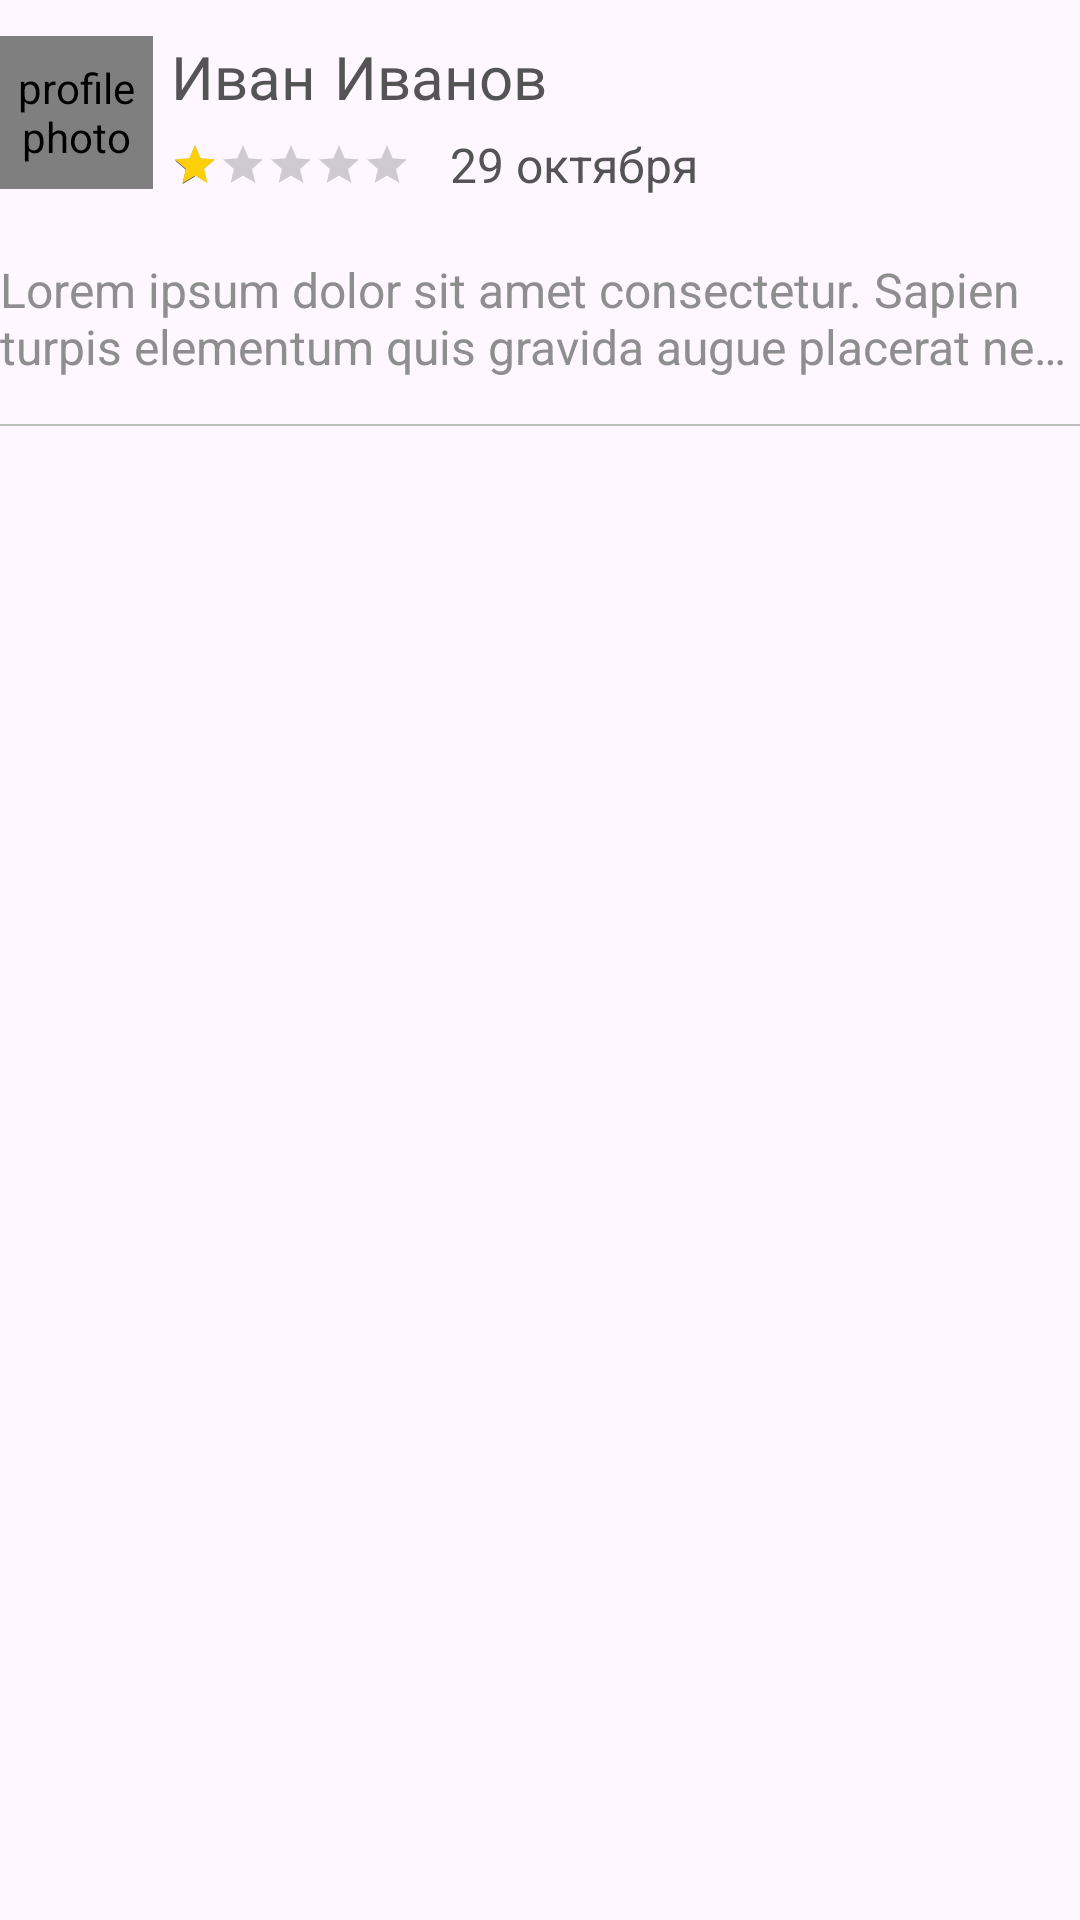

Write the Android layout XML for this screen, with the resource values it uses.
<!-- AndroidManifest.xml: application theme Theme.DrivingSchool -->
<!-- res/layout/instructor_profile_comment_item.xml -->
<?xml version="1.0" encoding="utf-8"?>
<LinearLayout xmlns:android="http://schemas.android.com/apk/res/android"
    xmlns:app="http://schemas.android.com/apk/res-auto"
    android:layout_width="match_parent"
    android:layout_height="wrap_content"
    android:orientation="vertical"
    android:paddingTop="12dp">

    <androidx.constraintlayout.widget.ConstraintLayout
        android:layout_width="match_parent"
        android:layout_height="wrap_content">

        <de.hdodenhof.circleimageview.CircleImageView
            android:id="@+id/iv_profile_photo"
            android:layout_width="51dp"
            android:layout_height="51dp"
            android:src="@drawable/ic_launcher_background"
            app:layout_constraintStart_toStartOf="parent"
            app:layout_constraintTop_toTopOf="parent"
            android:contentDescription="@string/profile_photo" />

        <TextView
            android:id="@+id/tv_name"
            android:layout_width="wrap_content"
            android:layout_height="wrap_content"
            android:layout_marginStart="6dp"
            android:fontFamily="@font/roboto_medium"
            android:text="@string/instructor_name"
            android:textSize="20sp"
            android:textColor="@color/gray_average_point"
            app:layout_constraintStart_toEndOf="@id/iv_profile_photo"
            app:layout_constraintTop_toTopOf="parent"/>

        <TextView
            android:id="@+id/tv_surname"
            android:layout_width="wrap_content"
            android:layout_height="wrap_content"
            android:layout_marginStart="6dp"
            android:fontFamily="@font/roboto_medium"
            android:text="@string/instructor_surname"
            android:textSize="20sp"
            android:textColor="@color/gray_average_point"
            app:layout_constraintStart_toEndOf="@id/tv_name"
            app:layout_constraintTop_toTopOf="@id/tv_name"/>


        <RatingBar
            android:id="@+id/rb_rating"
            style="@style/Widget.AppCompat.RatingBar.Small"
            android:layout_width="wrap_content"
            android:layout_height="wrap_content"
            android:numStars="5"
            android:rating="1"
            android:stepSize="1"
            android:progressTint="#FDCF08"
            app:layout_constraintStart_toStartOf="@id/tv_name"
            app:layout_constraintTop_toTopOf="@id/tv_comment_date"
            app:layout_constraintBottom_toBottomOf="@id/tv_comment_date" />

        <TextView
            android:id="@+id/tv_comment_date"
            android:layout_width="wrap_content"
            android:layout_height="wrap_content"
            android:layout_marginStart="13dp"
            android:layout_marginTop="5dp"
            android:text="@string/beginning_date"
            android:textColor="@color/gray_average_point"
            android:textSize="16sp"
            app:layout_constraintStart_toEndOf="@id/rb_rating"
            app:layout_constraintTop_toBottomOf="@id/tv_surname" />
    </androidx.constraintlayout.widget.ConstraintLayout>

    <TextView
        android:id="@+id/tv_comment"
        android:layout_width="match_parent"
        android:layout_height="wrap_content"
        android:text="@string/fish_text"
        android:textSize="16sp"
        android:textColor="@color/gray"
        android:maxLines="2"
        android:ellipsize="end"
        android:layout_marginTop="20dp"/>

    <View
        android:layout_width="match_parent"
        android:layout_height="0.5dp"
        android:background="#BEBEBE"
        android:layout_marginTop="15dp"/>


</LinearLayout>
<!-- resources referenced by this layout -->
<resources>
  <color name="gray">#8E8E8E</color>
  <color name="gray_average_point">#545454</color>
  <string name="beginning_date">29 октября</string>
  <string name="fish_text">Lorem ipsum dolor sit amet consectetur. Sapien turpis elementum quis gravida augue placerat neque. Nibh nunc nulla tellus scelerisque sit diam facilisis. Eu euismod mi tellus augue. In cras et elementum risus faucibus. Lectus suspendisse aliquet nisi erat facilisis egestas eros. Dolor lectus massa egestas magna sem mi massa tempus risus. Aliquam scelerisque vel massa etiam volutpat amet. porttitor</string>
  <string name="instructor_name">Иван</string>
  <string name="instructor_surname">Иванов</string>
  <string name="profile_photo">profile photo</string>
  <style name="Theme.DrivingSchool" parent="Base.Theme.DrivingSchool">
          <item name="android:forceDarkAllowed" tools:targetApi="q">false</item>
      </style>
  <style name="Base.Theme.DrivingSchool" parent="Theme.Material3.DayNight.NoActionBar">
          
          
          <item name="android:statusBarColor">@color/gray_btn</item>
      </style>
  <color name="gray_btn">#E3E3E3</color>
</resources>
